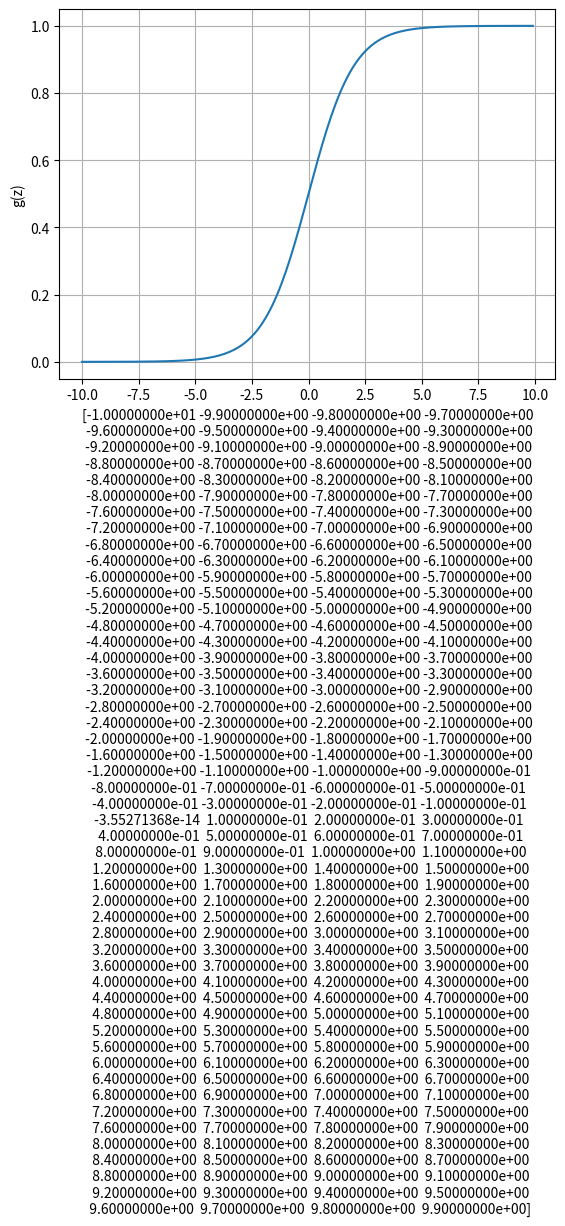

Write the Python code that produced this figure.
import matplotlib.pyplot as plt
import numpy as np

x = np.arange(-10, 10, 0.1)
f = 1 / (1 + np.exp(-x))
plt.xlabel(x)
plt.ylabel('g(z)')
plt.plot(x, f)
plt.grid()
plt.show()
